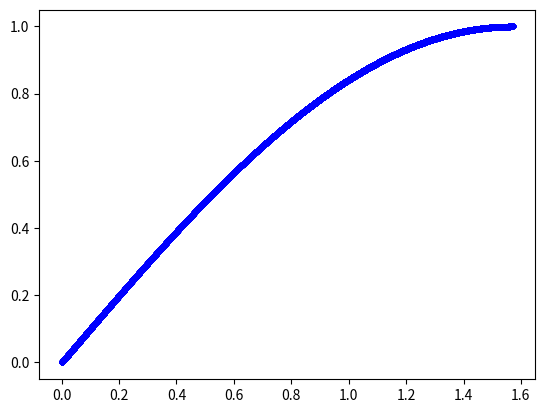

Generate this figure with matplotlib:
from math import pi

import matplotlib.pyplot as plt
import numpy as np
import scipy.integrate as intg

x = np.arange(0, pi/2, 0.00001)
y = [np.sin(i) for i in x]

plt.plot(x, y, '.', color="blue", label="sin")
plt.show()

# riemann
riemann_integral = 0
for i in range(0, len(x)-1):
    if (y[i] > y[i+1]):
        b = y[i+1]
    else:
        b = y[i]
    riemann_integral += (x[i+1]-x[i])*b

print(riemann_integral)

# scipy
scipy_integral_ = intg.quad(lambda x: np.sin(x), 0, pi/2)

scipy_integral = scipy_integral_[0]

print(scipy_integral)
